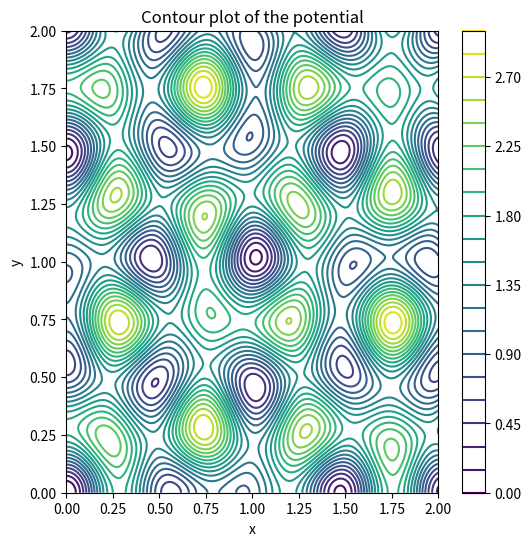

Write Python code to recreate this figure.


import numpy as np 
import matplotlib.pyplot as plt

def potential(x, y, V0, V1):
    l = 1
    k = 2 * np.pi /1

    V = V0 * (np.sin(k * x)**2 + np.sin(k * y)**2)
    V += V1 * (np.sin(k * (x + y) / np.sqrt(2))**2 + np.sin(k * (x - y) / np.sqrt(2))**2)

    return V

x = np.linspace(0, 2, 200)
y = np.linspace(0, 2, 200)
X, Y = np.meshgrid(x, y)

V0_value = 1.0
V1_value = 0.5
Z = potential(X, Y, V0_value, V1_value)

# Step 4: Plot the contour plot
plt.figure(figsize=(6, 6))
cp = plt.contour(X, Y, Z, 20)  # 20 contour levels
plt.colorbar(cp)  # Add a colorbar to show the potential values
plt.title("Contour plot of the potential")
plt.xlabel("x")
plt.ylabel("y")
plt.show()
